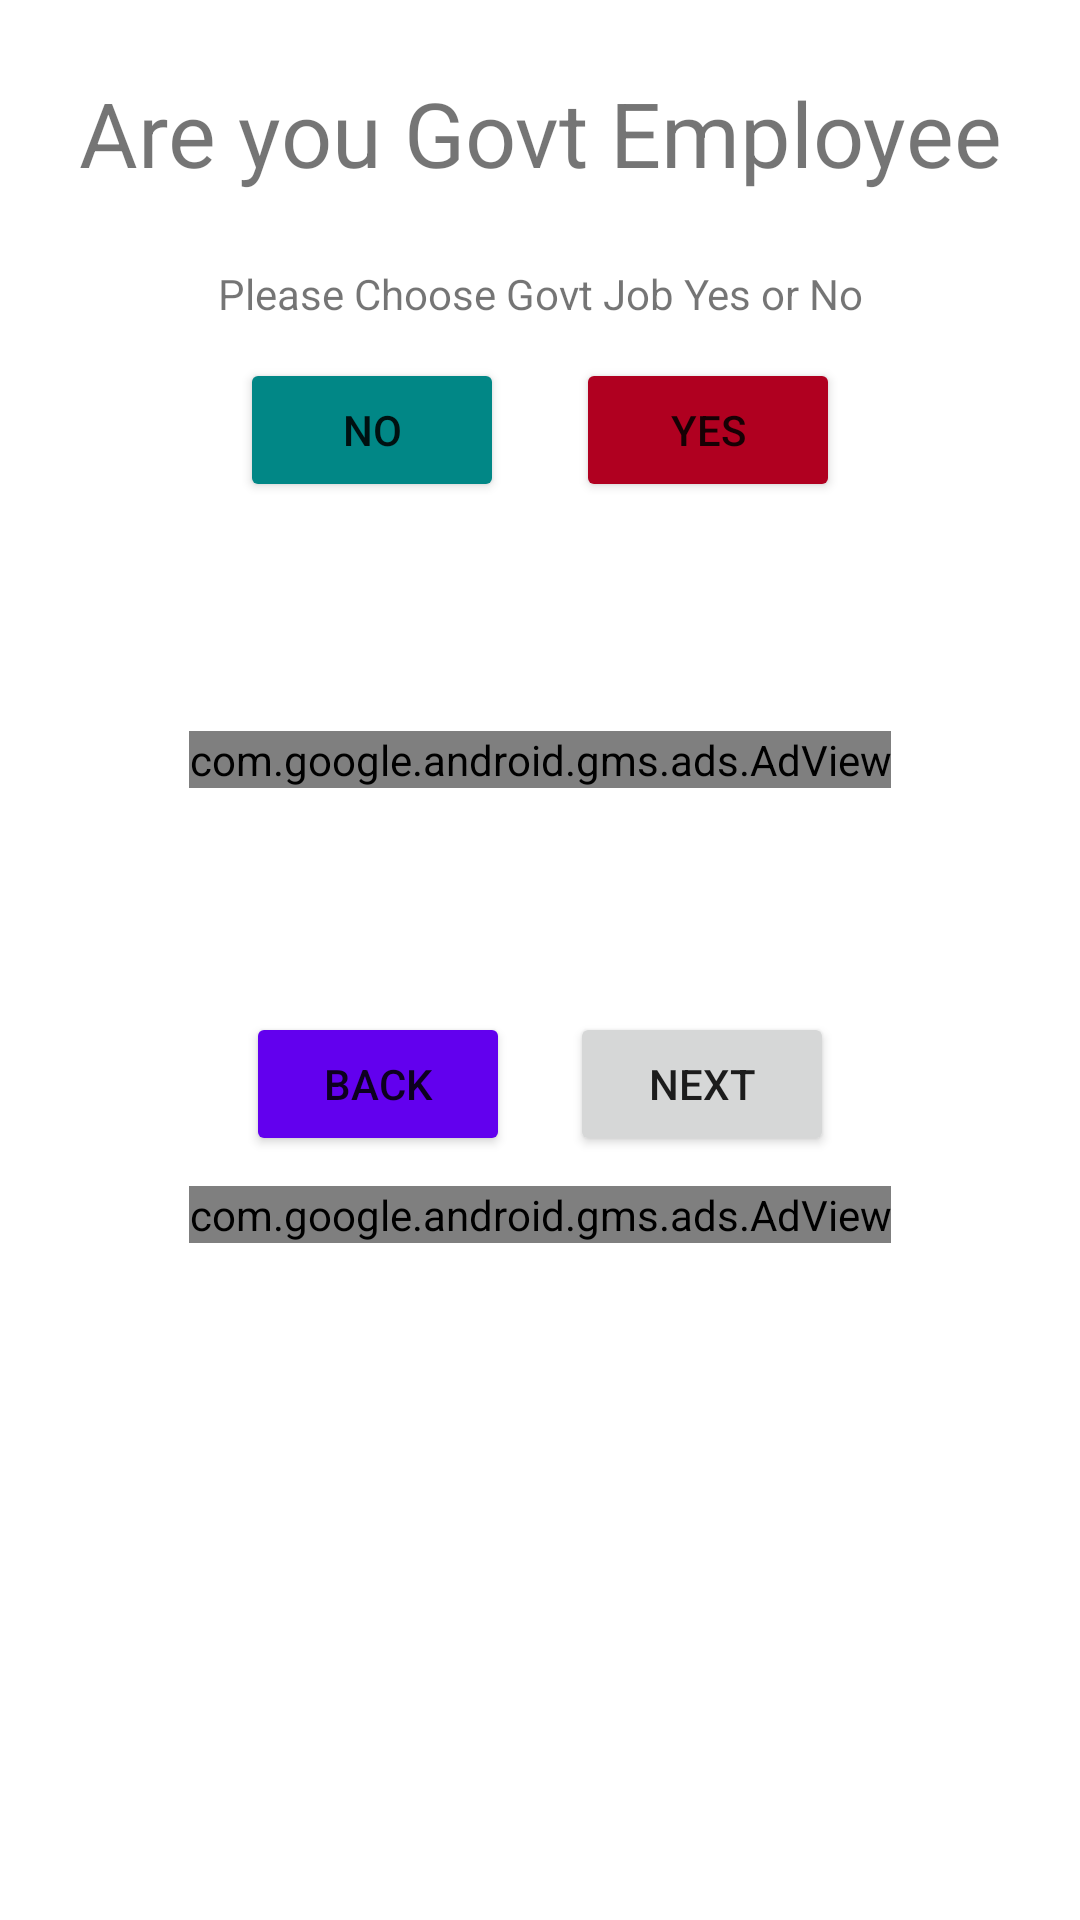

Layout XML and referenced resources for this Android screen:
<!-- AndroidManifest.xml: application theme Theme.GetLoan -->
<!-- res/layout/activity_loan_step4.xml -->
<?xml version="1.0" encoding="utf-8"?>
<RelativeLayout xmlns:android="http://schemas.android.com/apk/res/android"
    xmlns:app="http://schemas.android.com/apk/res-auto"
    xmlns:tools="http://schemas.android.com/tools"
    android:layout_width="match_parent"
    android:layout_height="match_parent"
    tools:context=".LoanStep4">

    <ScrollView
        android:layout_width="match_parent"
        android:layout_height="match_parent">


        <LinearLayout
            android:layout_width="match_parent"
            android:layout_height="match_parent"
            android:orientation="vertical"
            android:gravity="center"
            android:visibility="visible">

            <TextView
                android:layout_width="match_parent"
                android:layout_height="wrap_content"
                android:layout_margin="14dp"
                android:padding="10dp"
                android:text="Are you Govt Employee"
                android:textAlignment="center"
                android:textSize="30dp" />
            <TextView
                android:layout_width="match_parent"
                android:layout_height="wrap_content"
                android:id="@+id/jobType"
                android:gravity="center"
                android:text="Please Choose Govt Job Yes or No" />

            <LinearLayout
                android:layout_width="match_parent"
                android:layout_height="wrap_content"
                android:gravity="center"
                android:orientation="horizontal">

                <Button
                    android:id="@+id/jobNo"
                    android:layout_width="wrap_content"
                    android:layout_height="wrap_content"
                    android:layout_margin="12dp"
                    android:backgroundTint="@color/design_default_color_secondary_variant"
                    android:onClick="No"
                    android:text="No" />

                <Button
                    android:id="@+id/jobYes"
                    android:layout_width="wrap_content"
                    android:layout_height="wrap_content"
                    android:layout_margin="12dp"
                    android:backgroundTint="@color/design_default_color_error"
                    android:onClick="Yes"
                    android:text="Yes" />

            </LinearLayout>


            <LinearLayout
                android:layout_width="match_parent"
                android:layout_height="wrap_content"
                android:layout_margin="10dp"
                android:gravity="center"
                android:background="@drawable/card_backgr">

                <com.google.android.gms.ads.AdView xmlns:ads="http://schemas.android.com/apk/res-auto"
                    android:id="@+id/adViewStep8"
                    android:layout_width="wrap_content"
                    android:layout_height="wrap_content"
                    android:layout_alignParentBottom="true"
                    android:layout_centerHorizontal="true"
                    ads:adSize="300x250"
                    ads:adUnitId="ca-app-pub-3940256099942544/6300978111"></com.google.android.gms.ads.AdView>

            </LinearLayout>

            <LinearLayout
                android:layout_width="match_parent"
                android:layout_height="wrap_content"
                android:gravity="center"
                android:orientation="horizontal">

                <Button
                    android:layout_width="wrap_content"
                    android:layout_height="wrap_content"
                    android:layout_margin="10dp"
                    android:backgroundTint="@color/design_default_color_primary"
                    android:onClick="back"
                    android:text="back" />

                <Button
                    android:layout_width="wrap_content"
                    android:layout_height="wrap_content"
                    android:layout_margin="10dp"
                    android:onClick="next"
                    android:text="@string/next" />

            </LinearLayout>
            <com.google.android.gms.ads.AdView xmlns:ads="http://schemas.android.com/apk/res-auto"
                android:id="@+id/adViewStep9"
                android:layout_width="wrap_content"
                android:layout_height="wrap_content"
                android:layout_alignParentBottom="true"
                android:layout_centerHorizontal="true"
                ads:adSize="300x250"
                ads:adUnitId="ca-app-pub-3940256099942544/6300978111"></com.google.android.gms.ads.AdView>

        </LinearLayout>

    </ScrollView>
</RelativeLayout>
<!-- resources referenced by this layout -->
<resources>
  <!-- drawable card_backgr (drawable) -->
  <?xml version="1.0" encoding="utf-8"?>
  <vector xmlns:android="http://schemas.android.com/apk/res/android"
          xmlns:aapt="http://schemas.android.com/aapt"
          android:width="400dp"
          android:height="128dp"
          android:viewportWidth="400"
          android:viewportHeight="128"
          >
      <group>
          <clip-path
              android:pathData="M16 0H384C392.837 0 400 7.16344 400 16V112C400 120.837 392.837 128 384 128H16C7.16344 128 0 120.837 0 112V16C0 7.16344 7.16344 0 16 0Z"
              />
          <path
              android:pathData="M0 0V128H400V0"
              android:fillColor="#FFFFFF"
              />
      </group>
  </vector>
  <string name="next">next</string>
  <style name="Theme.GetLoan" parent="Theme.MaterialComponents.DayNight.DarkActionBar">
          
          <item name="colorPrimary">@color/pink_500</item>
          <item name="colorPrimaryVariant">@color/purple_700</item>
          <item name="colorOnPrimary">@color/white</item>
          
          <item name="colorSecondary">@color/teal_200</item>
          <item name="colorSecondaryVariant">@color/teal_700</item>
          <item name="colorOnSecondary">@color/black</item>
          
          <item name="android:statusBarColor" tools:targetApi="l">?attr/colorPrimaryVariant</item>
          
      </style>
  <color name="pink_500">#FF6E40</color>
  <color name="purple_700">#FF5252</color>
  <color name="white">#FFFFFFFF</color>
  <color name="teal_200">#FF03DAC5</color>
  <color name="teal_700">#FF018786</color>
  <color name="black">#FF000000</color>
</resources>
